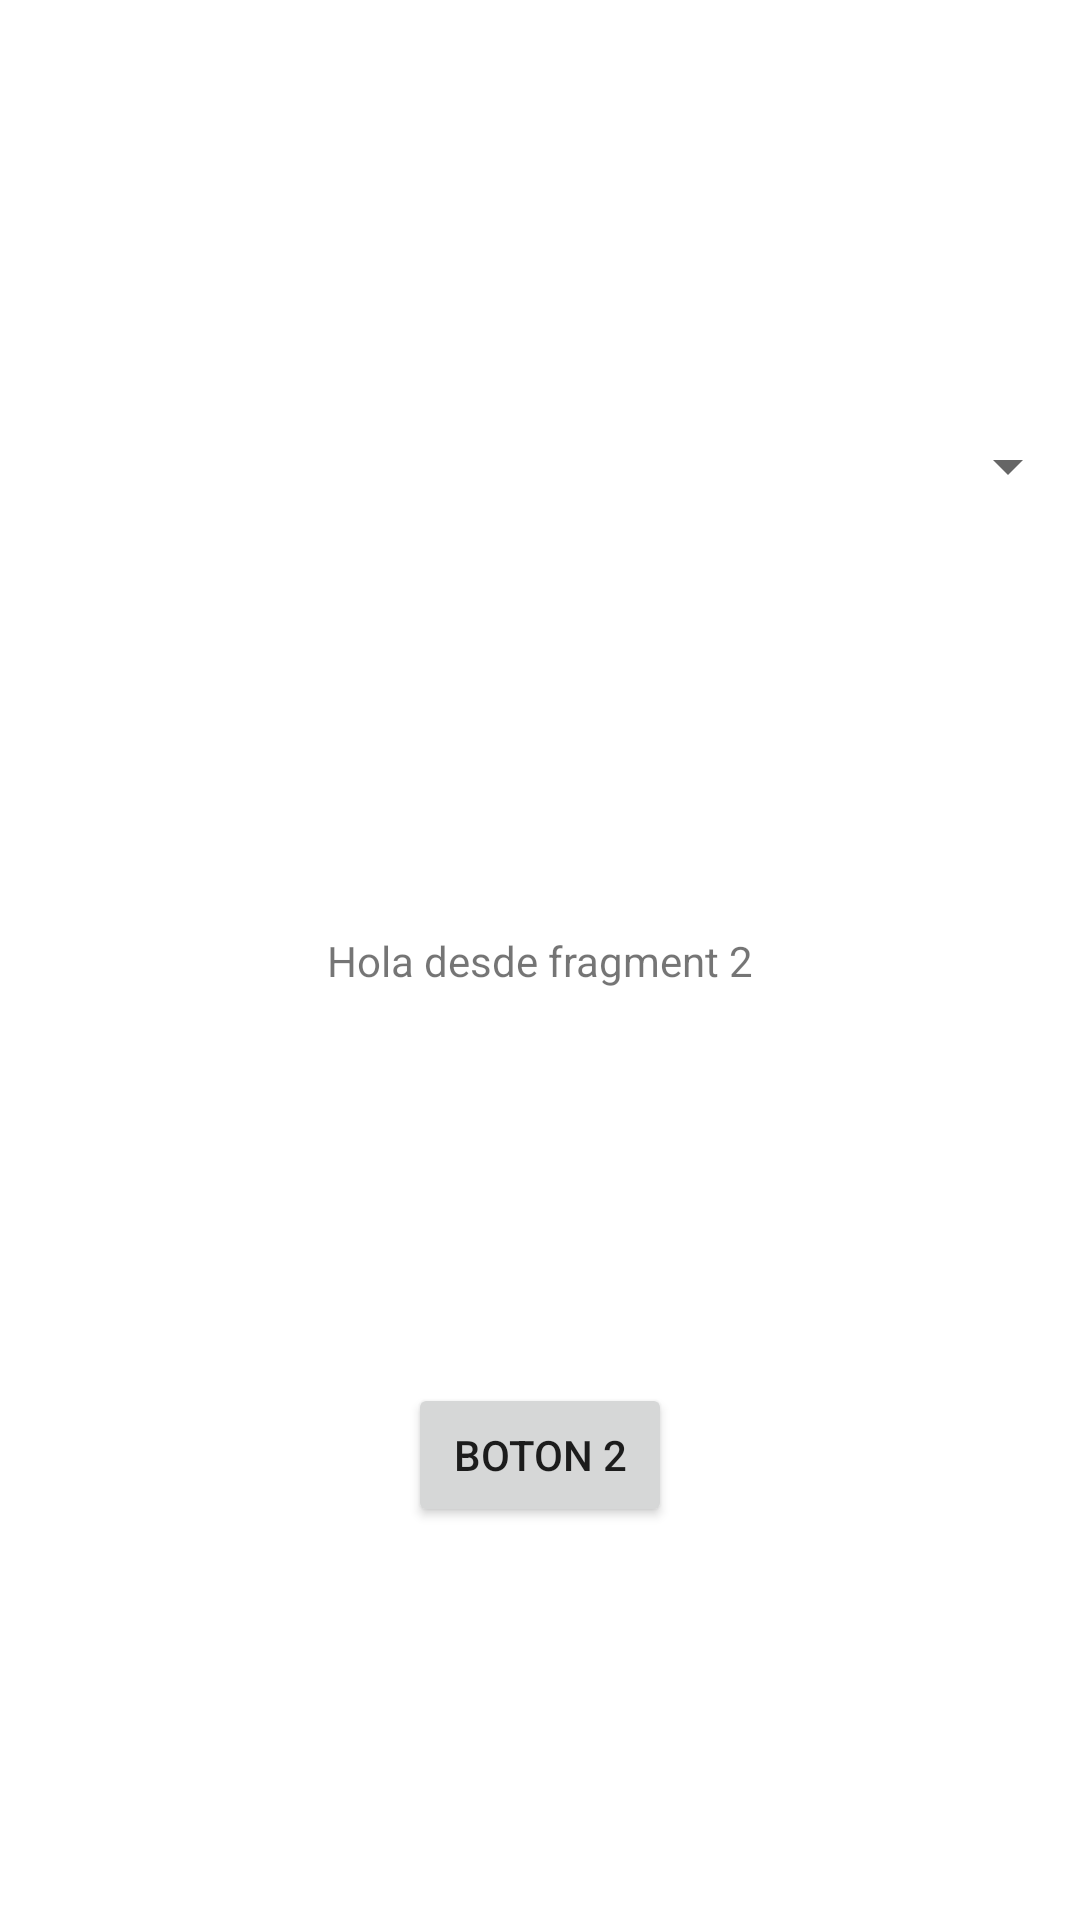

Write the Android layout XML for this screen, with the resource values it uses.
<!-- AndroidManifest.xml: application theme Theme.ClaseViernes -->
<!-- res/layout/fragment_segundo.xml -->
<?xml version="1.0" encoding="utf-8"?>
<androidx.constraintlayout.widget.ConstraintLayout xmlns:android="http://schemas.android.com/apk/res/android"
    xmlns:app="http://schemas.android.com/apk/res-auto"
    xmlns:tools="http://schemas.android.com/tools"
    android:layout_width="match_parent"
    android:layout_height="match_parent"
    tools:context=".SegundoFragment">

    <androidx.appcompat.widget.AppCompatSpinner
        android:id="@+id/spinner"
        android:layout_width="match_parent"
        android:layout_height="wrap_content"
        app:layout_constraintBottom_toTopOf="@+id/tvFrag2"
        app:layout_constraintEnd_toEndOf="parent"
        app:layout_constraintHorizontal_bias="0.5"
        app:layout_constraintStart_toStartOf="parent"
        app:layout_constraintTop_toTopOf="parent" />

    <TextView
        android:id="@+id/tvFrag2"
        android:layout_width="wrap_content"
        android:layout_height="wrap_content"
        android:text="@string/hello_blank_fragment"
        app:layout_constraintBottom_toBottomOf="parent"
        app:layout_constraintEnd_toEndOf="parent"
        app:layout_constraintStart_toStartOf="parent"
        app:layout_constraintTop_toTopOf="parent" />

    <Button
        android:id="@+id/btnFrag2"
        android:layout_width="wrap_content"
        android:layout_height="wrap_content"
        android:text="@string/boton_2"
        app:layout_constraintBottom_toBottomOf="parent"
        app:layout_constraintEnd_toEndOf="parent"
        app:layout_constraintStart_toStartOf="parent"
        app:layout_constraintTop_toBottomOf="@+id/tvFrag2" />

</androidx.constraintlayout.widget.ConstraintLayout>
<!-- resources referenced by this layout -->
<resources>
  <string name="boton_2">Boton 2</string>
  <string name="hello_blank_fragment">Hola desde fragment 2</string>
  <style name="Theme.ClaseViernes" parent="Theme.MaterialComponents.DayNight.DarkActionBar">
          
          <item name="colorPrimary">@color/purple_500</item>
          <item name="colorPrimaryVariant">@color/purple_700</item>
          <item name="colorOnPrimary">@color/white</item>
          
          <item name="colorSecondary">@color/teal_200</item>
          <item name="colorSecondaryVariant">@color/teal_700</item>
          <item name="colorOnSecondary">@color/black</item>
          
          <item name="android:statusBarColor" tools:targetApi="l">?attr/colorPrimaryVariant</item>
          
      </style>
  <!-- not gathered from this repository: default colours our renderer supplied (Android Studio template values) -->
  <color name="purple_500">#FF6200EE</color>
  <color name="purple_700">#FF3700B3</color>
  <color name="teal_200">#FF03DAC5</color>
  <color name="teal_700">#FF018786</color>
  <color name="black">#FF000000</color>
  <color name="white">#FFFFFFFF</color>
</resources>
